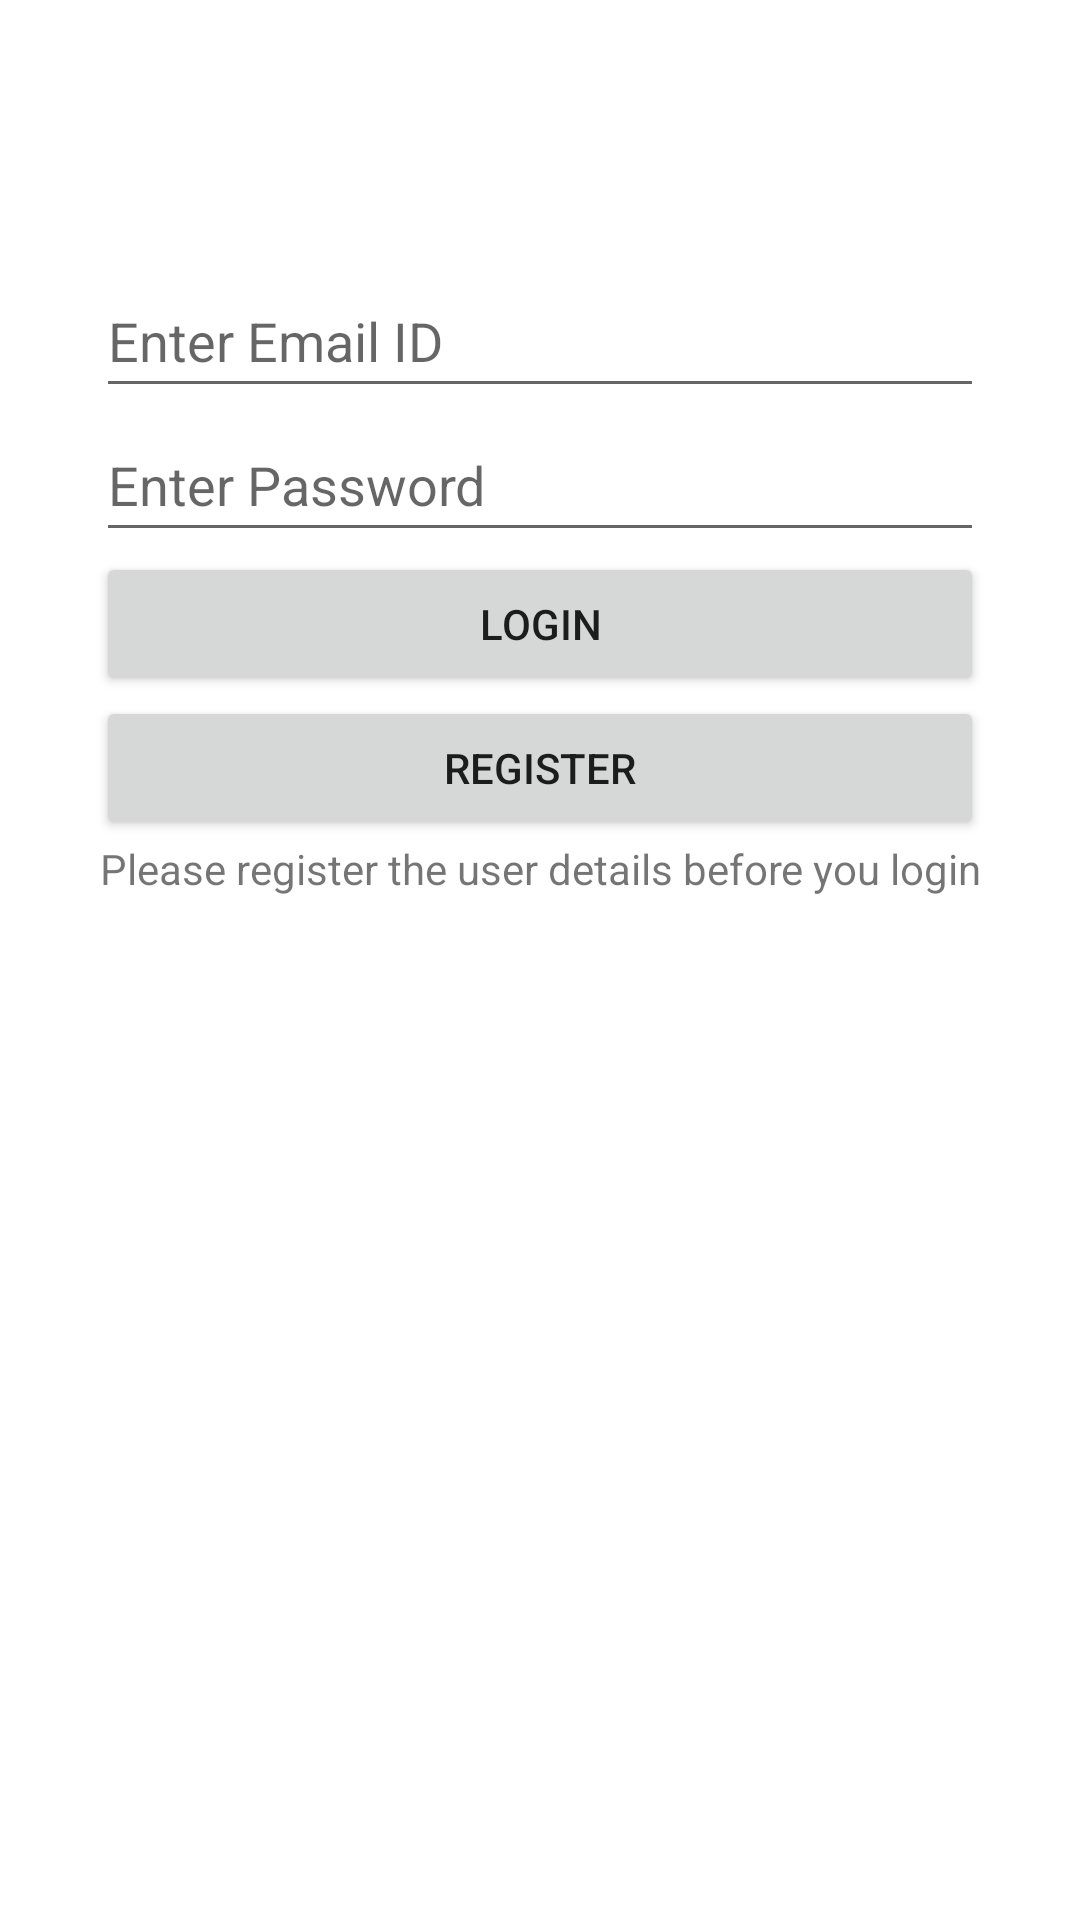

The Android layout XML behind this screen, and the referenced resources:
<!-- AndroidManifest.xml: application theme Theme.CardQuiz -->
<!-- res/layout/activity_login.xml -->
<?xml version="1.0" encoding="utf-8"?>
<androidx.constraintlayout.widget.ConstraintLayout xmlns:android="http://schemas.android.com/apk/res/android"
    xmlns:app="http://schemas.android.com/apk/res-auto"
    xmlns:tools="http://schemas.android.com/tools"
    android:layout_width="match_parent"
    android:layout_height="match_parent"
    tools:context=".LoginActivity">

    <ScrollView
        android:layout_width="match_parent"
        android:layout_height="wrap_content"
        tools:ignore="MissingConstraints">

        <RelativeLayout
            android:layout_width="fill_parent"
            android:layout_height="fill_parent"
            android:paddingLeft="16dp"
            android:paddingRight="16dp">

            <LinearLayout
                android:layout_width="match_parent"
                android:layout_height="wrap_content"
                android:orientation="vertical"
                android:padding="16dp"
                tools:ignore="MissingConstraints">

                <EditText
                    android:id="@+id/email"
                    android:layout_width="match_parent"
                    android:layout_height="wrap_content"
                    android:layout_marginTop="72dp"
                    android:ems="10"
                    android:hint="Enter Email ID"
                    android:inputType="textPersonName"
                    android:minHeight="48dp"
                    app:layout_constraintBottom_toTopOf="@+id/pwd"
                    app:layout_constraintTop_toTopOf="parent"
                    tools:ignore="MissingConstraints"
                    tools:layout_editor_absoluteX="0dp" />

                <EditText
                    android:id="@+id/pwd"
                    android:layout_width="match_parent"
                    android:layout_height="wrap_content"
                    android:ems="10"
                    android:hint="Enter Password"
                    android:inputType="textPassword"
                    android:minHeight="48dp"
                    tools:ignore="MissingConstraints"
                    tools:layout_editor_absoluteX="0dp"
                    tools:layout_editor_absoluteY="145dp" />

                <Button
                    android:id="@+id/btn_login"
                    android:layout_width="match_parent"
                    android:layout_height="wrap_content"
                    android:text="Login"
                    app:layout_constraintBottom_toBottomOf="parent"
                    app:layout_constraintStart_toStartOf="parent"
                    app:layout_constraintTop_toTopOf="parent"
                    tools:ignore="MissingConstraints" />

                <Button
                    android:id="@+id/btn_register"
                    android:layout_width="match_parent"
                    android:layout_height="wrap_content"
                    android:text="Register"
                    app:layout_constraintBottom_toBottomOf="parent"
                    app:layout_constraintEnd_toEndOf="parent"
                    app:layout_constraintTop_toTopOf="parent"
                    tools:ignore="MissingConstraints" />

                <TextView
                    android:id="@+id/textView"
                    android:layout_width="match_parent"
                    android:layout_height="wrap_content"
                    android:gravity="center"
                    android:text="Please register the user details before you login" />
            </LinearLayout>
        </RelativeLayout>
    </ScrollView>
</androidx.constraintlayout.widget.ConstraintLayout>
<!-- resources referenced by this layout -->
<resources>
  <style name="Theme.CardQuiz" parent="Theme.MaterialComponents.DayNight.DarkActionBar">
          
          <item name="colorPrimary">@color/purple_500</item>
          <item name="colorPrimaryVariant">@color/purple_700</item>
          <item name="colorOnPrimary">@color/white</item>
          
          <item name="colorSecondary">@color/teal_200</item>
          <item name="colorSecondaryVariant">@color/teal_700</item>
          <item name="colorOnSecondary">@color/black</item>
          
          <item name="android:statusBarColor">?attr/colorPrimaryVariant</item>
          
      </style>
  <!-- not gathered from this repository: default colours our renderer supplied (Android Studio template values) -->
  <color name="purple_500">#FF6200EE</color>
  <color name="purple_700">#FF3700B3</color>
  <color name="teal_200">#FF03DAC5</color>
  <color name="teal_700">#FF018786</color>
  <color name="black">#FF000000</color>
  <color name="white">#FFFFFFFF</color>
</resources>
